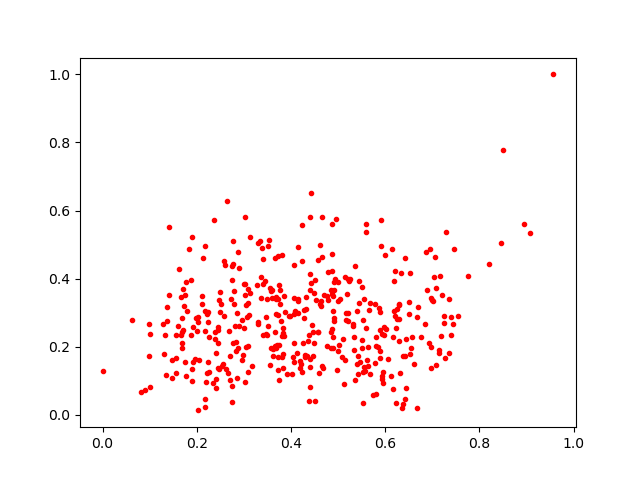

The table this chart was drawn from, first rows:
0.7069141, 0.37293854
0.5158, 0.2992
0.3852, 0.2298
0.3494, 0.2338
0.22, 0.09666
0.5636, 0.1992
0.2744, 0.4366
0.3685, 0.3404
0.5847, 0.1994
0.6141, 0.4876
0.3008, 0.2546
0.5603, 0.5595
0.4951, 0.5764
0.5926, 0.2384
0.526, 0.3976
0.5896, 0.25
0.3803, 0.2298
0.406, 0.1534
0.278, 0.2103
0.6005, 0.4685
0.5315, 0.261
0.698, 0.1369
0.1754, 0.1537
0.1919, 0.1551
0.6169, 0.228
0.3833, 0.2561
0.3362, 0.4044
0.5867, 0.314
0.2346, 0.0922
0.4565, 0.2424
0.2882, 0.4782
0.4498, 0.3567
0.2528, 0.1445
0.4191, 0.1576
0.3776, 0.3656
0.199, 0.2836
0.5919, 0.4963
0.5357, 0.1033
0.4271, 0.2833
0.3715, 0.1689
0.621, 0.4236
0.5439, 0.3923
0.1012, 0.07996
0.5538, 0.1253
0.5009, 0.1858
0.1624, 0.4289
0.1372, 0.317
0.2776, 0.4432
0.5889, 0.1875
0.5966, 0.2348
0.6331, 0.4158
0.1884, 0.2345
0.851, 0.7792
0.3673, 0.1965
0.1681, 0.2836
0.4058, 0.3426
0.498, 0.1323
0.2451, 0.1364
0.5627, 0.142
0.444, 0.2629
0.438, 0.03926
... 361 more rows
